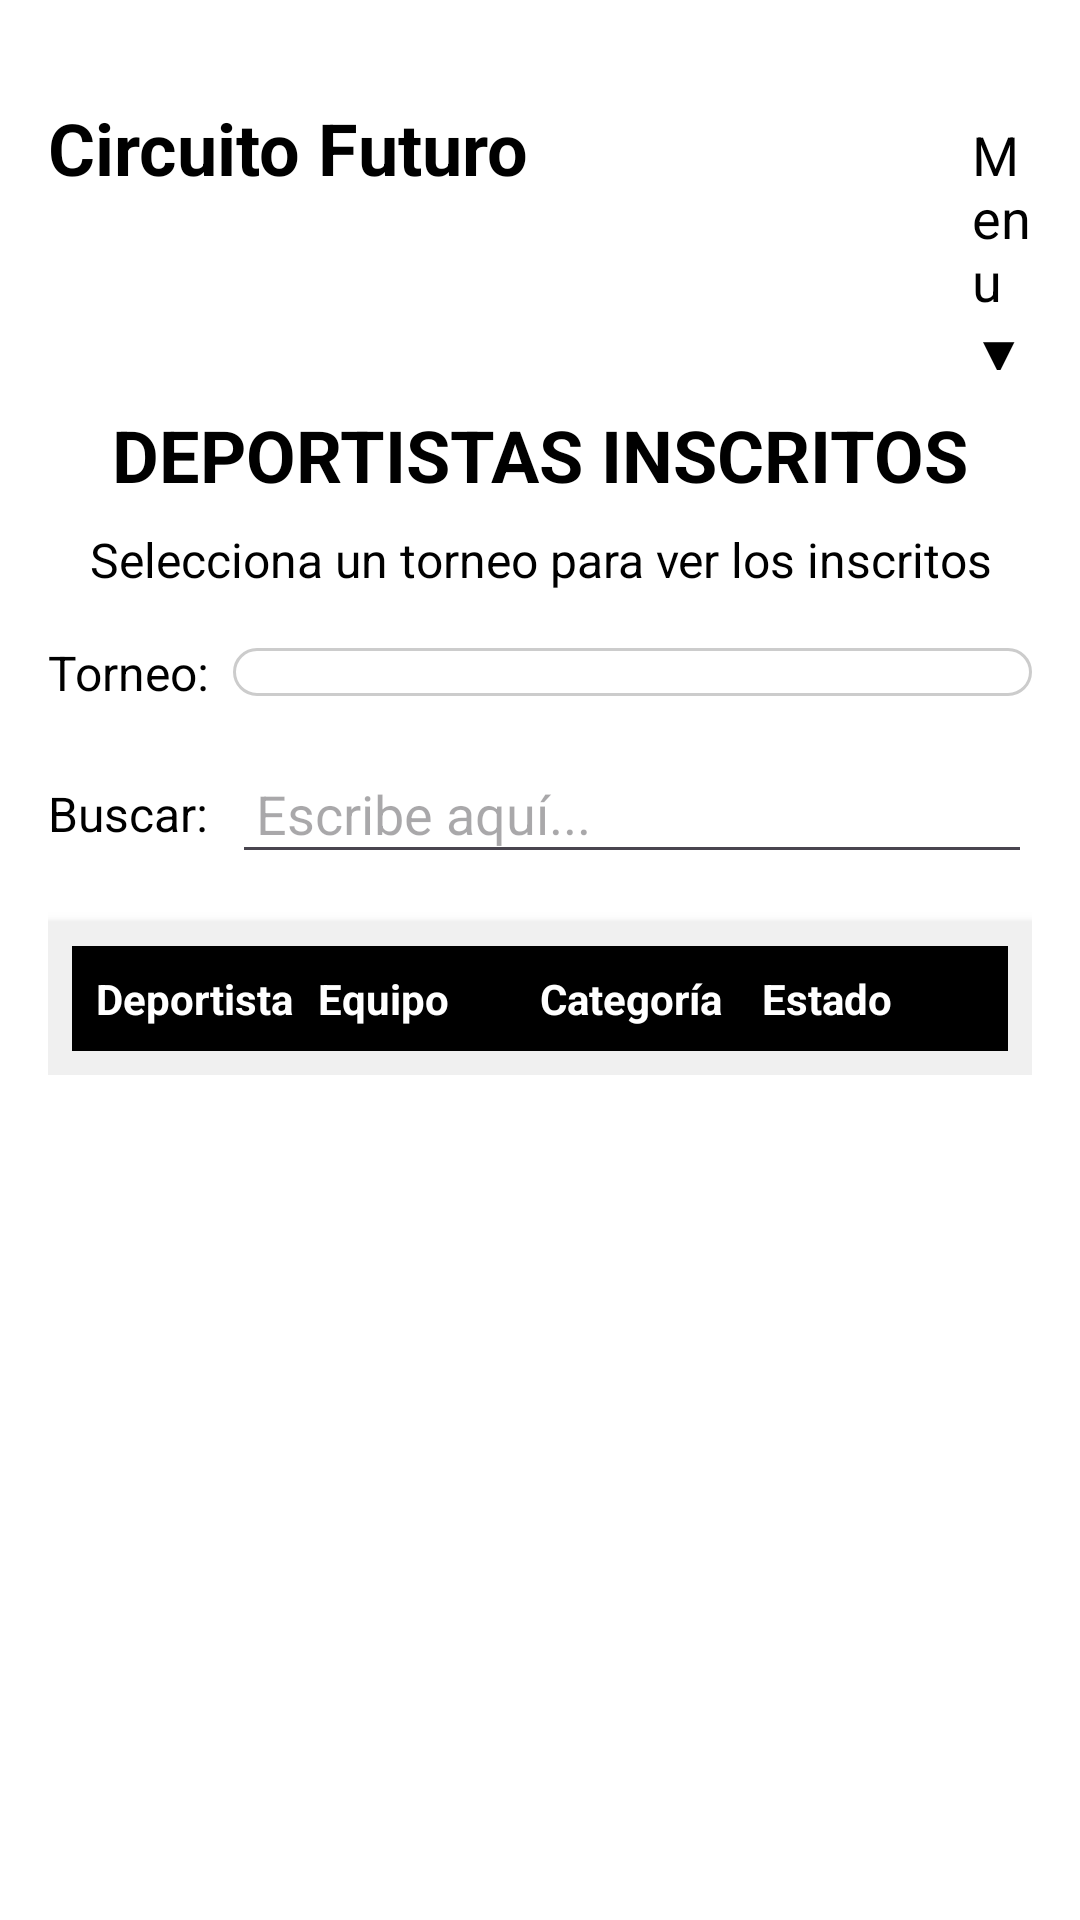

Android layout source for this screen:
<!-- AndroidManifest.xml: application theme Theme.CircuitoFuturo -->
<!-- res/layout/activity_inscritos.xml -->
<?xml version="1.0" encoding="utf-8"?>
<ScrollView xmlns:android="http://schemas.android.com/apk/res/android"
    xmlns:app="http://schemas.android.com/apk/res-auto"
    xmlns:tools="http://schemas.android.com/tools"
    android:layout_width="match_parent"
    android:layout_height="match_parent"
    android:background="#FFFFFF"
    tools:context=".Inscritos">

    <LinearLayout
        android:layout_width="match_parent"
        android:layout_height="wrap_content"
        android:orientation="vertical"
        android:padding="16dp">
        <LinearLayout
            android:layout_width="match_parent"
            android:layout_height="wrap_content"
            android:orientation="horizontal"
            android:layout_marginTop="17dp"
            android:layout_marginBottom="12dp"
            android:layout_gravity="center_horizontal">

            <TextView
                android:id="@+id/tvTitle"
                android:layout_width="wrap_content"
                android:layout_height="wrap_content"
                android:layout_marginEnd="8dp"
                android:text="Circuito Futuro"
                android:textColor="#000000"
                android:layout_marginRight="50dp"
                android:textSize="24sp"

                android:textStyle="bold" />

            <TextView
                android:id="@+id/tvMenu"
                android:layout_width="wrap_content"
                android:layout_height="wrap_content"
                android:text="Menu ▼"
                android:layout_marginLeft="140dp"
                android:textColor="#000000"
                android:textSize="18sp" />
        </LinearLayout>
        
        <TextView
            android:id="@+id/tvTitulo"
            android:layout_width="match_parent"
            android:layout_height="wrap_content"
            android:text="DEPORTISTAS INSCRITOS"
            android:textSize="24sp"
            android:textStyle="bold"
            android:gravity="center"
            android:layout_marginBottom="8dp"
            android:textColor="#000000" />

        
        <TextView
            android:id="@+id/tvSubtitulo"
            android:layout_width="match_parent"
            android:layout_height="wrap_content"
            android:text="Selecciona un torneo para ver los inscritos"
            android:textSize="16sp"
            android:gravity="center"
            android:layout_marginBottom="16dp"
            android:textColor="#000000" />

        
        <LinearLayout
            android:layout_width="match_parent"
            android:layout_height="wrap_content"
            android:orientation="horizontal"
            android:gravity="center_vertical"
            android:layout_marginBottom="16dp">

            <TextView
                android:id="@+id/tvSeleccionarTorneo"
                android:layout_width="wrap_content"
                android:layout_height="wrap_content"
                android:text="Torneo:"
                android:textSize="16sp"
                android:layout_marginEnd="8dp"
                android:textColor="#000000" />

            <Spinner
                android:id="@+id/spinnerTorneo"
                android:layout_width="0dp"
                android:layout_height="wrap_content"
                android:layout_weight="1"
                android:spinnerMode="dropdown"
                android:background="@drawable/rounded_edittext"
                android:padding="8dp" />
        </LinearLayout>

        
        <LinearLayout
            android:layout_width="match_parent"
            android:layout_height="wrap_content"
            android:orientation="horizontal"
            android:gravity="center_vertical"
            android:layout_marginBottom="16dp">

            <TextView
                android:id="@+id/tvBuscar"
                android:layout_width="wrap_content"
                android:layout_height="wrap_content"
                android:text="Buscar:"
                android:textSize="16sp"
                android:layout_marginEnd="8dp"
                android:textColor="#000000" />

            <EditText
                android:id="@+id/etBuscar"
                android:layout_width="0dp"
                android:layout_height="wrap_content"
                android:layout_weight="1"
                android:hint="Escribe aquí..."
                android:padding="8dp" />
        </LinearLayout>

        
        <LinearLayout
            android:id="@+id/tablaContainer"
            android:layout_width="match_parent"
            android:layout_height="wrap_content"
            android:orientation="vertical"
            android:background="#F0F0F0"
            android:elevation="4dp"
            android:padding="8dp">

            
            <LinearLayout
                android:layout_width="match_parent"
                android:layout_height="wrap_content"
                android:orientation="horizontal"
                android:background="#000000"
                android:padding="8dp">

                <TextView
                    android:layout_width="0dp"
                    android:layout_height="wrap_content"
                    android:layout_weight="1"
                    android:text="Deportista"
                    android:textStyle="bold"
                    android:textSize="14sp"
                    android:textColor="#FFFFFF" />

                <TextView
                    android:layout_width="0dp"
                    android:layout_height="wrap_content"
                    android:layout_weight="1"
                    android:text="Equipo"
                    android:textStyle="bold"
                    android:textSize="14sp"
                    android:textColor="#FFFFFF" />

                <TextView
                    android:layout_width="0dp"
                    android:layout_height="wrap_content"
                    android:layout_weight="1"
                    android:text="Categoría"
                    android:textStyle="bold"
                    android:textSize="14sp"
                    android:textColor="#FFFFFF" />

                <TextView
                    android:layout_width="0dp"
                    android:layout_height="wrap_content"
                    android:layout_weight="1"
                    android:text="Estado"
                    android:textStyle="bold"
                    android:textSize="14sp"
                    android:textColor="#FFFFFF" />
            </LinearLayout>

            
            <LinearLayout
                android:id="@+id/tablaDatos"
                android:layout_width="match_parent"
                android:layout_height="wrap_content"
                android:orientation="vertical" />
        </LinearLayout>
    </LinearLayout>
</ScrollView>
<!-- resources referenced by this layout -->
<resources>
  <!-- drawable rounded_edittext (drawable) -->
  <shape xmlns:android="http://schemas.android.com/apk/res/android">
      <corners android:radius="16dp" />
      <solid android:color="#FFFFFF" />
      <stroke android:width="1dp" android:color="#CCCCCC" />
  </shape>
  <style name="Theme.CircuitoFuturo" parent="Base.Theme.CircuitoFuturo" />
  <style name="Base.Theme.CircuitoFuturo" parent="Theme.Material3.DayNight.NoActionBar">
          
          
      </style>
</resources>
